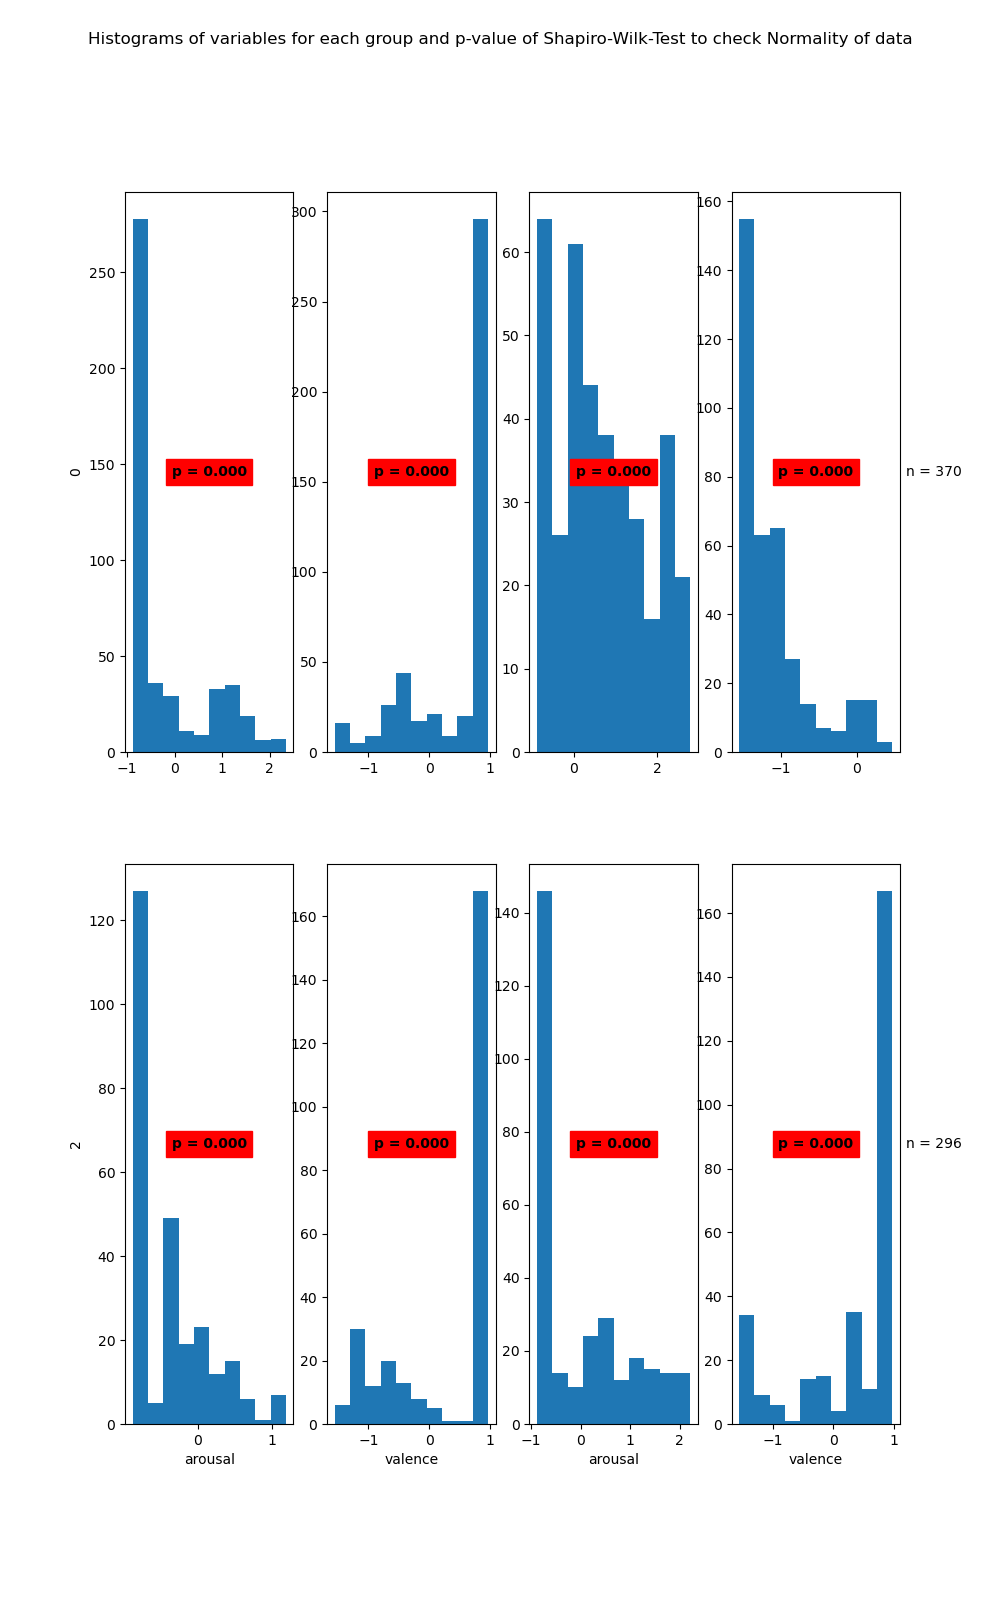

The file beside this chart, header and first rows:
State	Variable	Statistic	Samples	p-value	Significance
0	arousal	0.72	463	0.0	True
0	valence	0.7	463	0.0	True
1	arousal	0.95	370	0.0	True
1	valence	0.82	370	0.0	True
2	arousal	0.82	264	0.0	True
2	valence	0.7	264	0.0	True
3	arousal	0.81	296	0.0	True
3	valence	0.73	296	0.0	True
